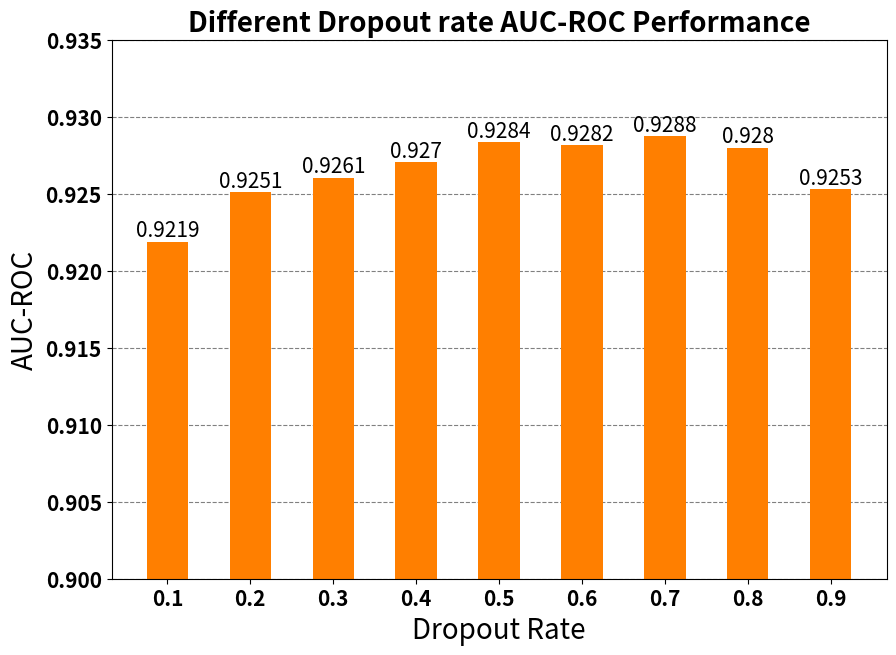

The script that saved this image:
import matplotlib.pyplot as plt

# Dropout率的列表
dropout_rate = [0.1, 0.2, 0.3, 0.4, 0.5, 0.6, 0.7, 0.8, 0.9]

# 每个dropout率对应的平均ROC AUC值的列表
roc_auc = [
    0.9218800131592781,
    0.9251026796767159,
    0.9260523183053019,
    0.9270446906721747,
    0.9283551919796235,
    0.9281571244942327,
    0.9287547185169357,
    0.9279882244810054,
    0.9252756495697797
]

# 创建绘图
fig, ax = plt.subplots(figsize=(10, 7))

# 绘制柱状图
# bars = ax.bar(disjoint_ratios, roc_auc, width=0.05, alpha=1, color="#F3D266", label='ROC AUC', zorder=2.5)
bars = ax.bar(dropout_rate, roc_auc, width=0.05, alpha=1, color=plt.get_cmap('Set1')(4), label='ROC AUC', zorder=2.5)
# 在每个柱子上方显示数值，增大字体大小
for bar in bars:
    yval = bar.get_height()
    ax.text(bar.get_x() + bar.get_width() / 2, yval, round(yval, 4), ha='center', va='bottom', fontsize=15)

ax.yaxis.grid(True, linestyle='--', which='major', color='grey', alpha=1.0, zorder=2)

# 设置字体大小
plt.xticks(dropout_rate, fontsize=15, fontweight='bold')
plt.yticks(fontsize=15, fontweight='bold')

# 设置坐标轴刻度和标签
plt.xlabel("Dropout Rate", fontsize=20)
plt.ylabel("AUC-ROC", fontsize=20)

# # 设置图例
# plt.legend(loc='best', fontsize=15)

# 设置坐标轴范围
plt.ylim(0.90, 0.935)

# # 设置标题
plt.title('Different Dropout rate AUC-ROC Performance', fontsize=20, fontweight='bold')

# 显示图形
plt.show()
plt.show()